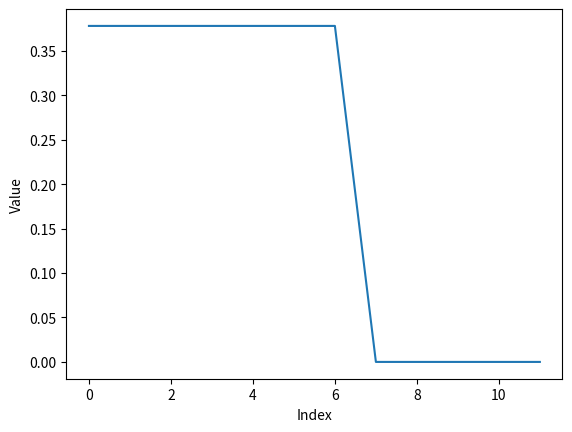

Generate this figure with matplotlib:

import matplotlib.pyplot as plt

vector = [0.37796, 0.37796, 0.37796, 0.37796, 0.37796, 0.37796, 0.37796, 0, 0, 0,0,0]

# Tạo một list chứa các số từ 0 đến 9 để làm trục x
x = list(range(12))

# Vẽ biểu đồ đường
plt.plot(x, vector)

# Đặt tên cho trục x và trục y
plt.xlabel('Index')
plt.ylabel('Value')

# Hiển thị biểu đồ
plt.show()
